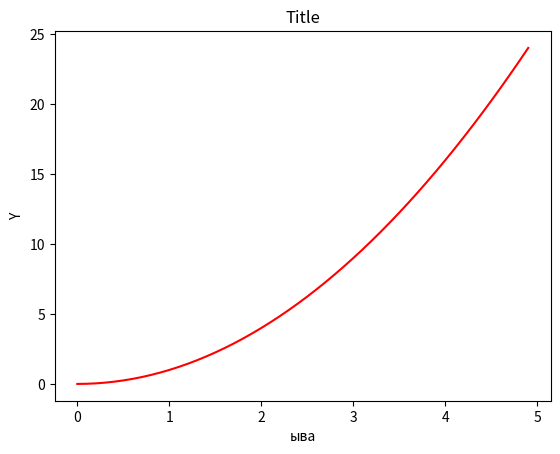

The script that saved this image:
import matplotlib.pyplot as plt
import numpy as np

x = np.arange(0, 5, 0.1)
y = x ** 2
plt.figure()
plt.plot(x, y, "r")
plt.xlabel("ыва")
plt.ylabel("Y")
plt.title("Title")
plt.show()


